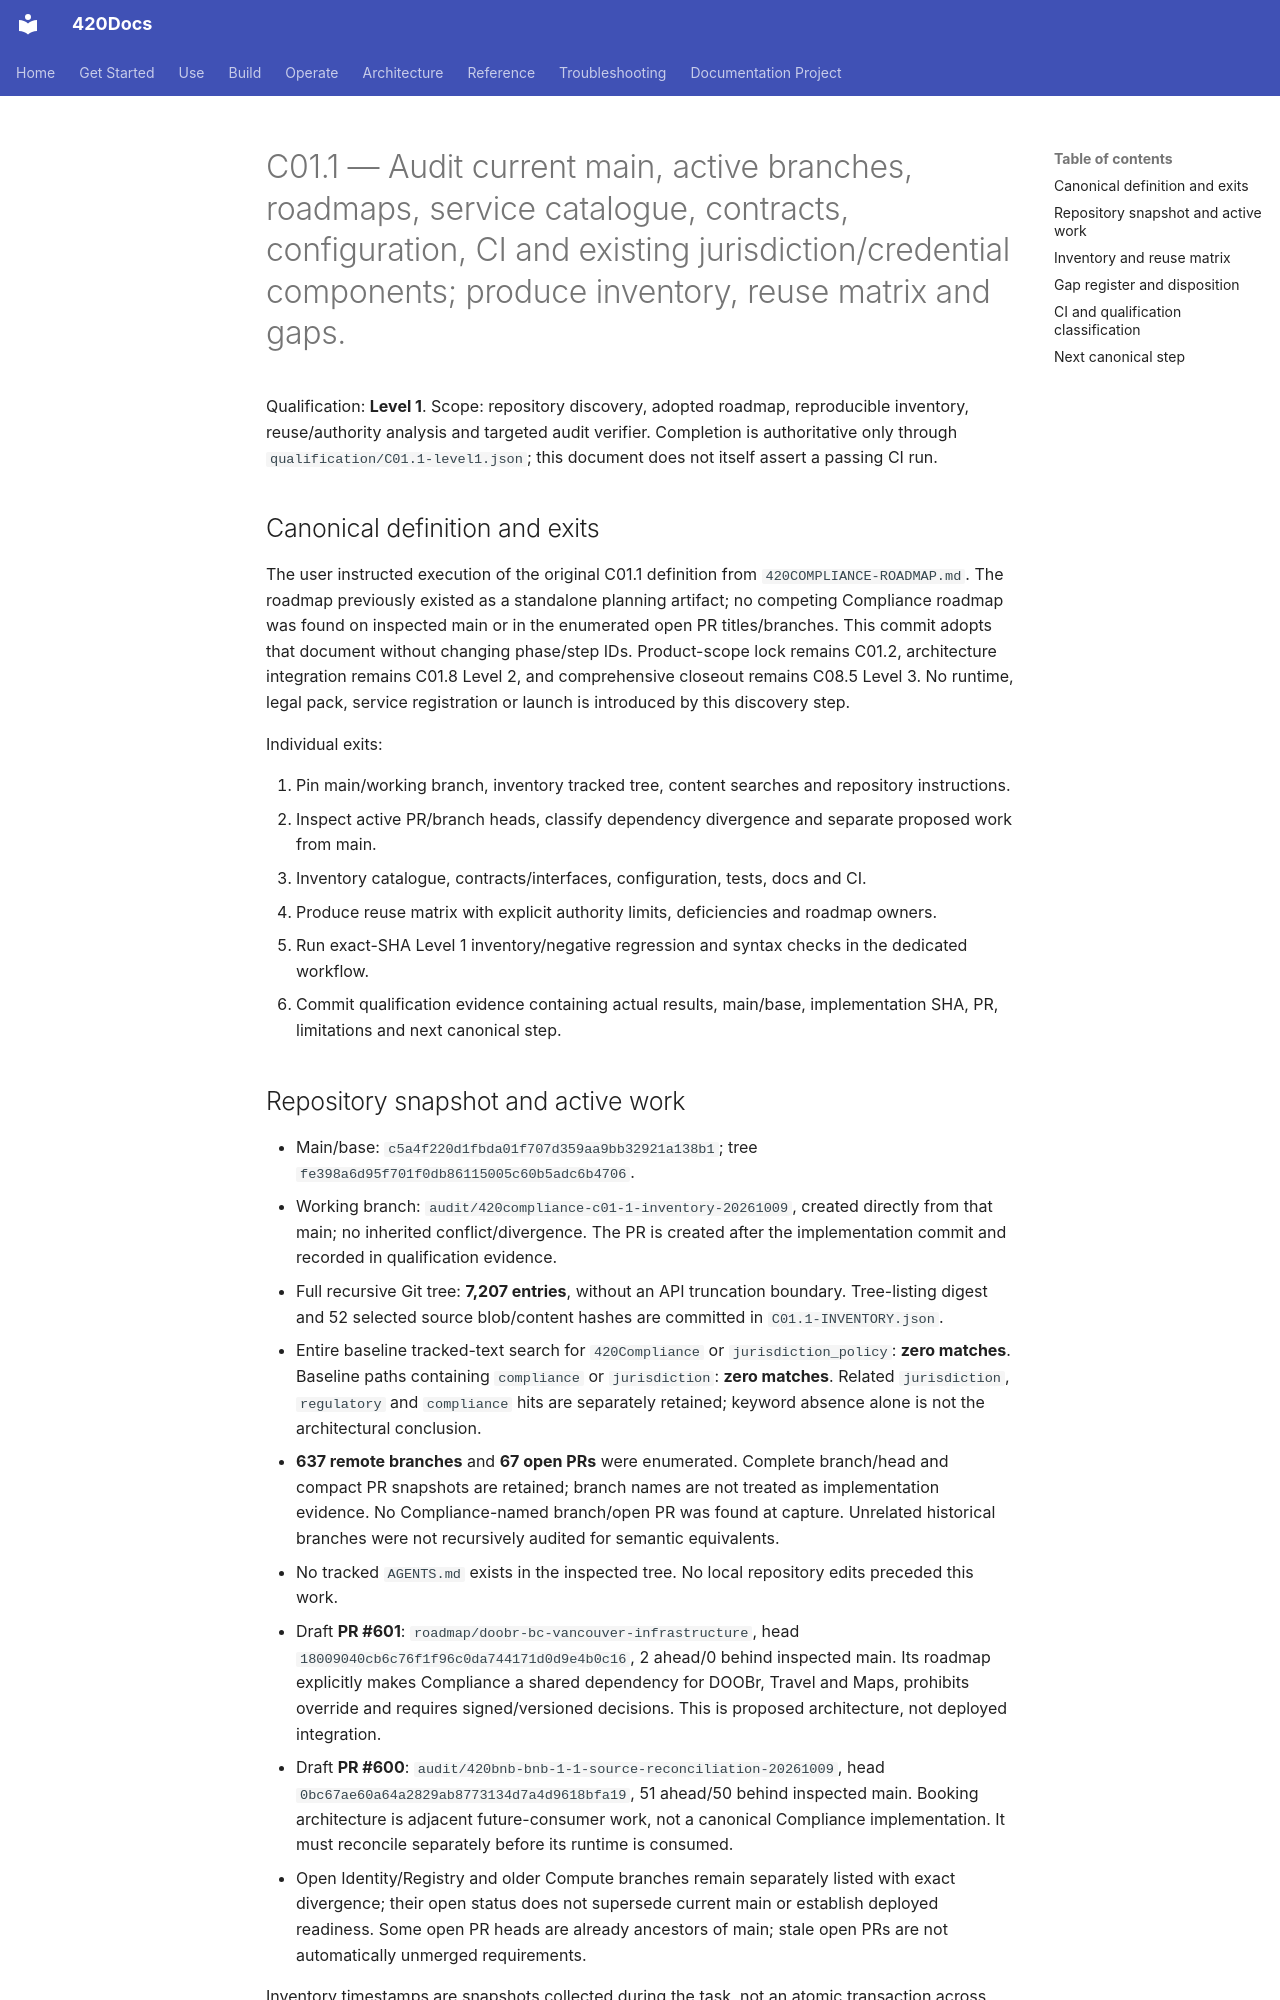

repository: abvhiael/420-integrated-v0.1 · page: compliance/C01.1-INVENTORY-REUSE-GAPS/index.html · generator: mkdocs

# C01.1 — Audit current main, active branches, roadmaps, service catalogue, contracts, configuration, CI and existing jurisdiction/credential components; produce inventory, reuse matrix and gaps.

Qualification: **Level 1**. Scope: repository discovery, adopted roadmap, reproducible inventory, reuse/authority analysis and targeted audit verifier. Completion is authoritative only through `qualification/C01.1-level1.json`; this document does not itself assert a passing CI run.

## Canonical definition and exits

The user instructed execution of the original C01.1 definition from `420COMPLIANCE-ROADMAP.md`. The roadmap previously existed as a standalone planning artifact; no competing Compliance roadmap was found on inspected main or in the enumerated open PR titles/branches. This commit adopts that document without changing phase/step IDs. Product-scope lock remains C01.2, architecture integration remains C01.8 Level 2, and comprehensive closeout remains C08.5 Level 3. No runtime, legal pack, service registration or launch is introduced by this discovery step.

Individual exits:

1. Pin main/working branch, inventory tracked tree, content searches and repository instructions.
2. Inspect active PR/branch heads, classify dependency divergence and separate proposed work from main.
3. Inventory catalogue, contracts/interfaces, configuration, tests, docs and CI.
4. Produce reuse matrix with explicit authority limits, deficiencies and roadmap owners.
5. Run exact-SHA Level 1 inventory/negative regression and syntax checks in the dedicated workflow.
6. Commit qualification evidence containing actual results, main/base, implementation SHA, PR, limitations and next canonical step.

## Repository snapshot and active work

- Main/base: `c5a4f220d1fbda01f707d359aa9bb32921a138b1`; tree `fe398a6d95f701f0db86115005c60b5adc6b4706`.
- Working branch: `audit/420compliance-c01-1-inventory-20261009`, created directly from that main; no inherited conflict/divergence. The PR is created after the implementation commit and recorded in qualification evidence.
- Full recursive Git tree: **7,207 entries**, without an API truncation boundary. Tree-listing digest and 52 selected source blob/content hashes are committed in `C01.1-INVENTORY.json`.
- Entire baseline tracked-text search for `420Compliance` or `jurisdiction_policy`: **zero matches**. Baseline paths containing `compliance` or `jurisdiction`: **zero matches**. Related `jurisdiction`, `regulatory` and `compliance` hits are separately retained; keyword absence alone is not the architectural conclusion.
- **637 remote branches** and **67 open PRs** were enumerated. Complete branch/head and compact PR snapshots are retained; branch names are not treated as implementation evidence. No Compliance-named branch/open PR was found at capture. Unrelated historical branches were not recursively audited for semantic equivalents.
- No tracked `AGENTS.md` exists in the inspected tree. No local repository edits preceded this work.
- Draft **PR #601**: `roadmap/doobr-bc-vancouver-infrastructure`, head `18009040cb6c76f1f96c0da744171d0d9e4b0c16`, 2 ahead/0 behind inspected main. Its roadmap explicitly makes Compliance a shared dependency for DOOBr, Travel and Maps, prohibits override and requires signed/versioned decisions. This is proposed architecture, not deployed integration.
- Draft **PR #600**: `audit/420bnb-bnb-1-1-source-reconciliation-20261009`, head `0bc67ae60a64a2829ab8773134d7a4d9618bfa19`, 51 ahead/50 behind inspected main. Booking architecture is adjacent future-consumer work, not a canonical Compliance implementation. It must reconcile separately before its runtime is consumed.
- Open Identity/Registry and older Compute branches remain separately listed with exact divergence; their open status does not supersede current main or establish deployed readiness. Some open PR heads are already ancestors of main; stale open PRs are not automatically unmerged requirements.

Inventory timestamps are snapshots collected during the task, not an atomic transaction across GitHub/API/Git. Qualification checks pins and content consistency rather than pretending remote state cannot move. Future steps must refresh current main and active dependencies.
